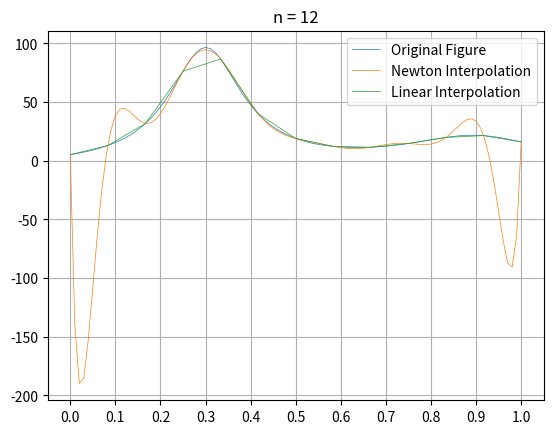

Write Python code to recreate this figure.
import matplotlib.pyplot as plt
import numpy as np

n = 12

def f(x_1):
    return 1 / ((x_1-0.3)**2 + 0.01) + 1 / ((x_1-0.9)**2 + 0.04) - 6

#draw the original figure
interval = 0.01
x_0 = np.arange(0, 1 + interval, interval)
y_0 = []
for i in x_0:
    y_0.append(f(i))

#Newton
table = np.zeros((n+1, n+1))
x_1 = np.arange(0, 1 + 1/n, 1/n)

#create difference quotient table
y = []
for i in x_1:
    y.append(f(i))

for i in range(n+1):
    table[i][0] = y[i]
for i in range(1, n+1):
    for j in range(i, n+1):
        table[j][i] = (table[j][i-1] - table[j-1][i-1]) / (x_1[j] - x_1[j-i])

#store coefficients
a = np.diagonal(table)

#define Newton interpolation polynomial 
def Newton(x, x_1, n, a):
    sum = a[0]
    for i in range(1, n+1):
        product = 1
        for j in range(0, i):
            product *= x - x_1[j]
        sum += a[i] * product
    return sum

y_1 = []
for i in x_0:
    y_1.append(Newton(i, x_1, n, a))

#piecewise linear interpolation
y_2 = []
for i in x_1:
    y_2.append(f(i))

#visualize
plt.figure('Contrast')
plt.plot(x_0, y_0, label='Original Figure', linewidth='0.5')
plt.plot(x_0, y_1, label='Newton Interpolation', linewidth='0.5')
plt.plot(x_1, y_2, label='Linear Interpolation', linewidth='0.5')
plt.xticks(x_0[::10])
plt.title('n = {}'.format(n))
plt.grid()
plt.legend()
plt.show()
